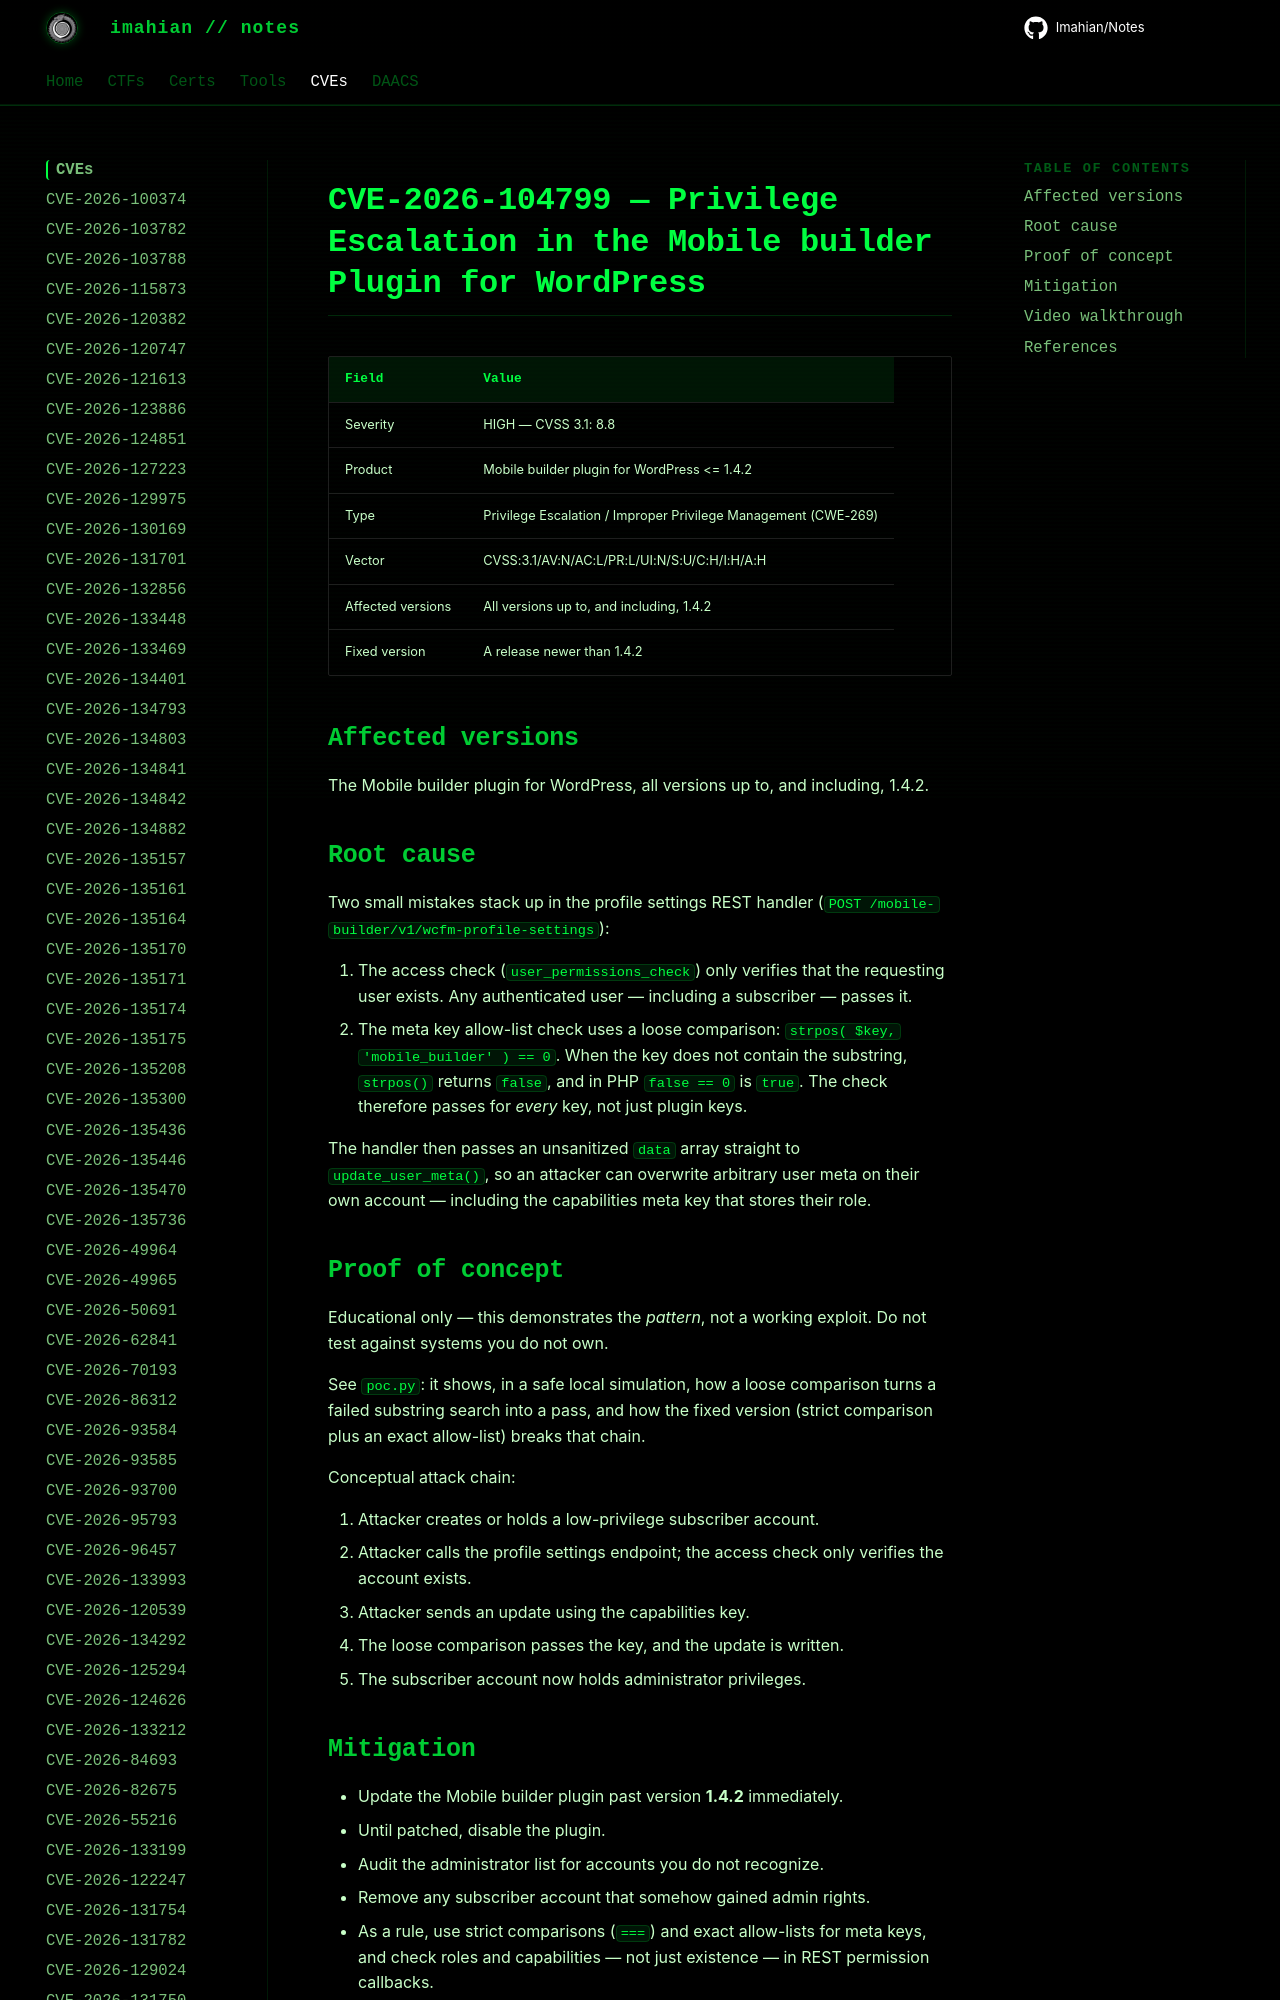

repository: Imahian/Notes · page: CVEs/CVE-2026-104799/index.html · generator: mkdocs

# CVE-2026-104799 — Privilege Escalation in the Mobile builder Plugin for WordPress

| Field | Value |
|---|---|
| Severity | HIGH — CVSS 3.1: 8.8 |
| Product | Mobile builder plugin for WordPress <= 1.4.2 |
| Type | Privilege Escalat
